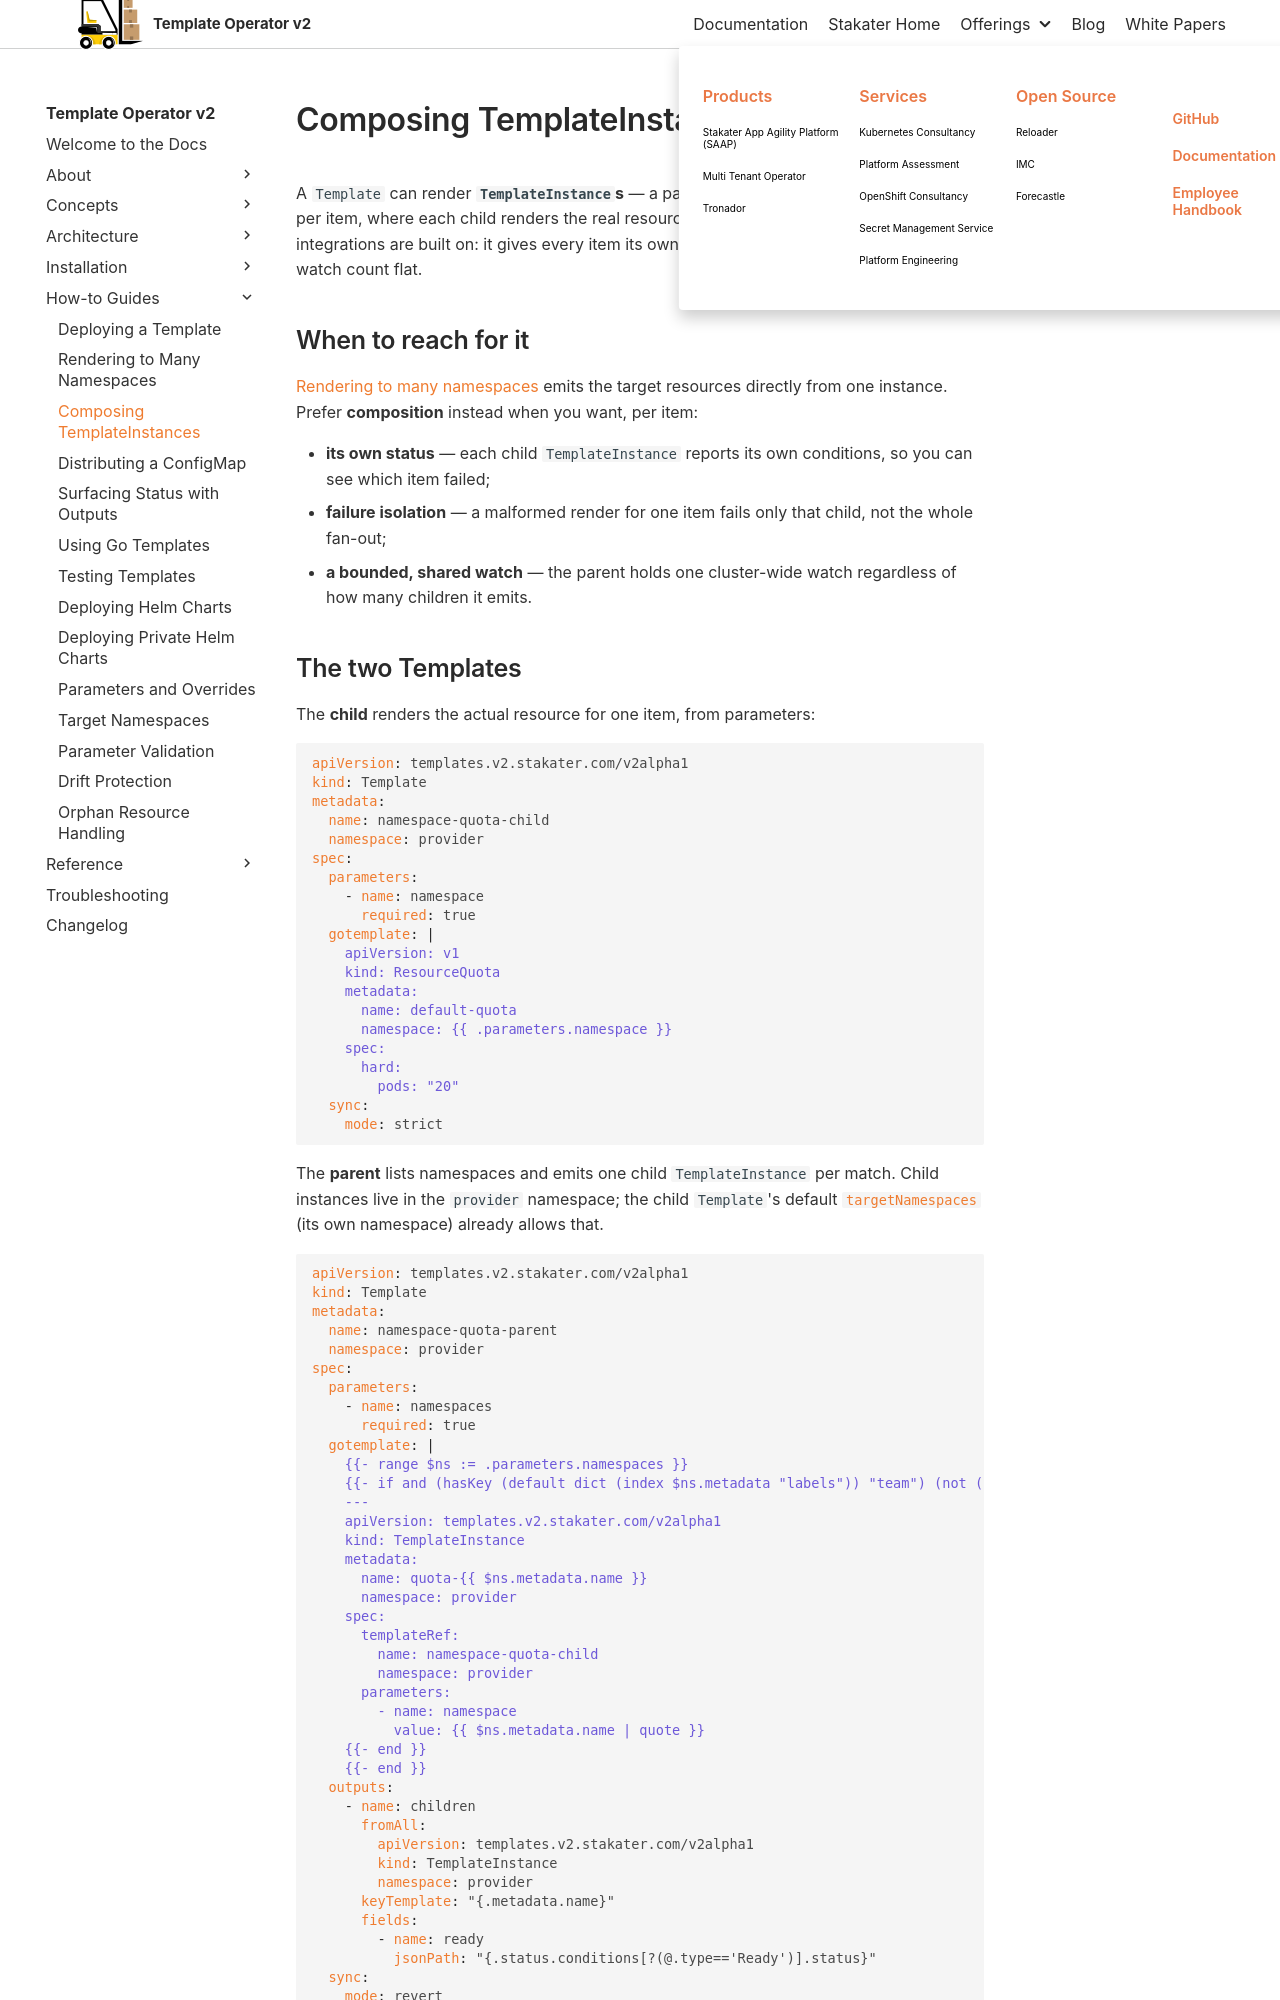

repository: stakater/template-operator-v2-docs · page: 0.1/how-to-guides/composing-templateinstances.html · generator: mkdocs

# Composing TemplateInstances

A `Template` can render **`TemplateInstance`s** — a parent that fans out to one child instance per item, where each child renders the real resources. This is the pattern platform integrations are built on: it gives every item its own status, isolates failures, and keeps the watch count flat.

## When to reach for it

[Rendering to many namespaces](./rendering-to-many-namespaces.md) emits the target resources directly from one instance. Prefer **composition** instead when you want, per item:

- **its own status** — each child `TemplateInstance` reports its own conditions, so you can see which item failed;
- **failure isolation** — a malformed render for one item fails only that child, not the whole fan-out;
- **a bounded, shared watch** — the parent holds one cluster-wide watch regardless of how many children it emits.
